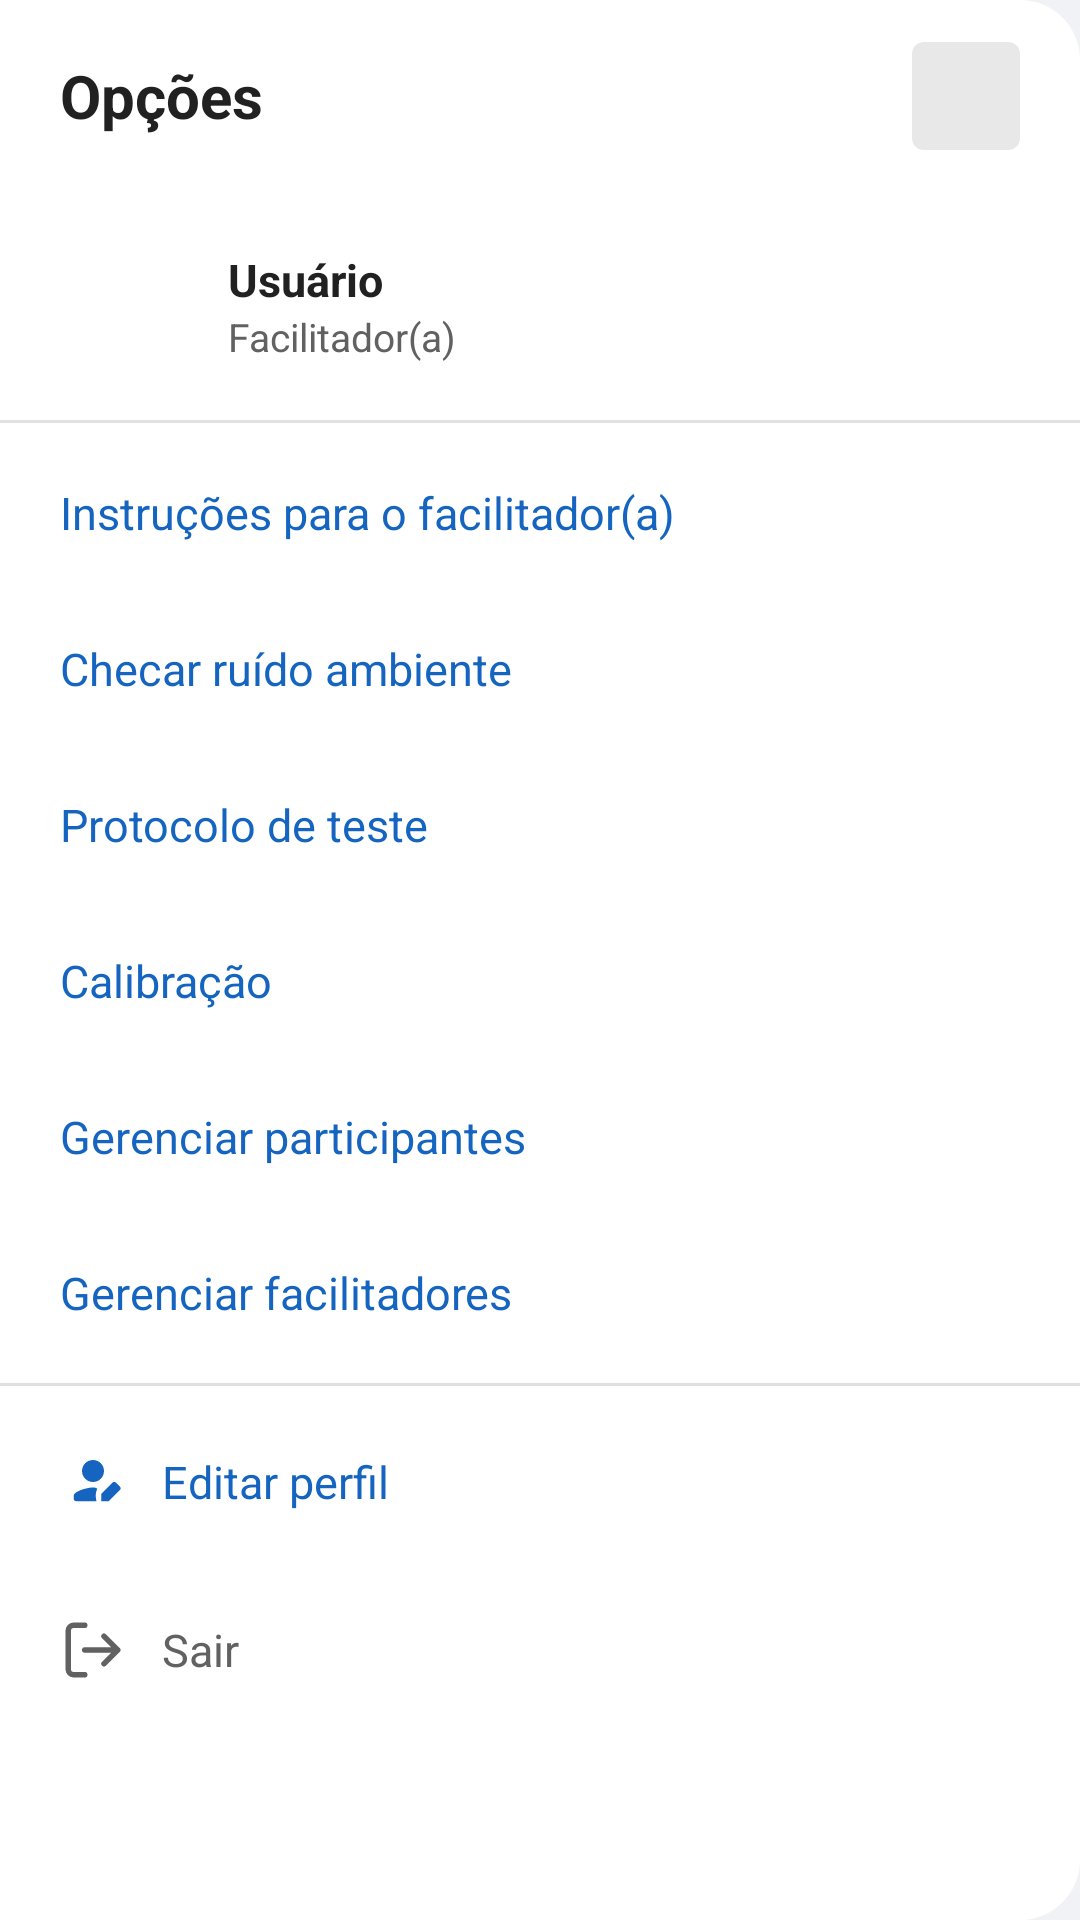

Reconstruct the res/layout file that produces this screen, plus the resources it refers to.
<!-- AndroidManifest.xml: application theme ReabLitaTheme -->
<!-- res/layout/dialog_side_menu.xml -->
<?xml version="1.0" encoding="utf-8"?>
<LinearLayout xmlns:android="http://schemas.android.com/apk/res/android"
    xmlns:app="http://schemas.android.com/apk/res-auto"
    android:layout_width="match_parent"
    android:layout_height="match_parent"
    android:orientation="vertical"
    android:background="@drawable/bg_side_menu">

    
    <LinearLayout
        android:layout_width="match_parent"
        android:layout_height="64dp"
        android:orientation="horizontal"
        android:gravity="center_vertical"
        android:paddingHorizontal="20dp">
        <TextView
            android:layout_width="0dp"
            android:layout_height="wrap_content"
            android:layout_weight="1"
            android:text="@string/menu_title"
            android:textSize="20sp"
            android:textStyle="bold"
            android:textColor="@color/rl_text_primary"/>
        <ImageButton
            android:id="@+id/btnCloseMenu"
            android:layout_width="36dp"
            android:layout_height="36dp"
            android:src="@drawable/ic_delete_outline"
            android:background="@drawable/bg_btn_gray_light"
            app:tint="@color/rl_text_secondary"
            android:contentDescription="Fechar"/>
    </LinearLayout>

    
    <LinearLayout
        android:layout_width="match_parent"
        android:layout_height="wrap_content"
        android:orientation="horizontal"
        android:gravity="center_vertical"
        android:paddingHorizontal="20dp"
        android:paddingVertical="16dp">
        <FrameLayout
            android:layout_width="@dimen/side_menu_avatar_size"
            android:layout_height="@dimen/side_menu_avatar_size"
            android:background="@drawable/bg_avatar">
            <TextView
                android:id="@+id/tvUserInitials"
                android:layout_width="match_parent"
                android:layout_height="match_parent"
                android:gravity="center"
                android:text="FT"
                android:textSize="16sp"
                android:textStyle="bold"
                android:textColor="@color/rl_white"/>
        </FrameLayout>
        <LinearLayout
            android:layout_width="0dp"
            android:layout_height="wrap_content"
            android:layout_weight="1"
            android:orientation="vertical"
            android:layout_marginStart="12dp">
            <TextView
                android:id="@+id/tvUserName"
                android:layout_width="wrap_content"
                android:layout_height="wrap_content"
                android:text="Usuário"
                android:textSize="15sp"
                android:textStyle="bold"
                android:textColor="@color/rl_text_primary"/>
            <TextView
                android:id="@+id/tvUserRole"
                android:layout_width="wrap_content"
                android:layout_height="wrap_content"
                android:text="@string/label_facilitador"
                android:textSize="13sp"
                android:textColor="@color/rl_text_secondary"/>
        </LinearLayout>
    </LinearLayout>

    <View android:layout_width="match_parent" android:layout_height="1dp"
        android:background="@color/rl_divider"
        android:layout_marginBottom="4dp"/>

    
    <LinearLayout
        android:id="@+id/llMenuInstrucoes"
        android:layout_width="match_parent"
        android:layout_height="52dp"
        android:orientation="horizontal"
        android:gravity="center_vertical"
        android:paddingHorizontal="20dp"
        android:background="?attr/selectableItemBackground"
        android:clickable="true"
        android:focusable="true">
        <TextView
            android:layout_width="match_parent"
            android:layout_height="wrap_content"
            android:text="@string/menu_instrucoes"
            android:textSize="15sp"
            android:textColor="@color/rl_primary"/>
    </LinearLayout>

    <LinearLayout
        android:id="@+id/llMenuChecarRuido"
        android:layout_width="match_parent"
        android:layout_height="52dp"
        android:orientation="horizontal"
        android:gravity="center_vertical"
        android:paddingHorizontal="20dp"
        android:background="?attr/selectableItemBackground"
        android:clickable="true"
        android:focusable="true">
        <TextView
            android:layout_width="match_parent"
            android:layout_height="wrap_content"
            android:text="@string/menu_checar_ruido"
            android:textSize="15sp"
            android:textColor="@color/rl_primary"/>
    </LinearLayout>

    <LinearLayout
        android:id="@+id/llMenuProtocolo"
        android:layout_width="match_parent"
        android:layout_height="52dp"
        android:orientation="horizontal"
        android:gravity="center_vertical"
        android:paddingHorizontal="20dp"
        android:background="?attr/selectableItemBackground"
        android:clickable="true"
        android:focusable="true">
        <TextView
            android:layout_width="match_parent"
            android:layout_height="wrap_content"
            android:text="@string/menu_protocolo"
            android:textSize="15sp"
            android:textColor="@color/rl_primary"/>
    </LinearLayout>

    <LinearLayout
        android:id="@+id/llMenuCalibracao"
        android:layout_width="match_parent"
        android:layout_height="52dp"
        android:orientation="horizontal"
        android:gravity="center_vertical"
        android:paddingHorizontal="20dp"
        android:background="?attr/selectableItemBackground"
        android:clickable="true"
        android:focusable="true">
        <TextView
            android:layout_width="match_parent"
            android:layout_height="wrap_content"
            android:text="@string/menu_calibracao"
            android:textSize="15sp"
            android:textColor="@color/rl_primary"/>
    </LinearLayout>

    
    <LinearLayout
        android:id="@+id/llMenuGerenciarParticipantes"
        android:layout_width="match_parent"
        android:layout_height="52dp"
        android:orientation="horizontal"
        android:gravity="center_vertical"
        android:paddingHorizontal="20dp"
        android:background="?attr/selectableItemBackground"
        android:clickable="true"
        android:focusable="true">
        <TextView
            android:layout_width="match_parent"
            android:layout_height="wrap_content"
            android:text="@string/menu_gerenciar_participantes"
            android:textSize="15sp"
            android:textColor="@color/rl_primary"/>
    </LinearLayout>

    <LinearLayout
        android:id="@+id/llMenuGerenciarFacilitadores"
        android:layout_width="match_parent"
        android:layout_height="52dp"
        android:orientation="horizontal"
        android:gravity="center_vertical"
        android:paddingHorizontal="20dp"
        android:background="?attr/selectableItemBackground"
        android:clickable="true"
        android:focusable="true">
        <TextView
            android:layout_width="match_parent"
            android:layout_height="wrap_content"
            android:text="@string/menu_gerenciar_facilitadores"
            android:textSize="15sp"
            android:textColor="@color/rl_primary"/>
    </LinearLayout>

    <View android:layout_width="match_parent" android:layout_height="1dp"
        android:background="@color/rl_divider"
        android:layout_marginVertical="4dp"/>

    
    <LinearLayout
        android:id="@+id/llMenuEditarPerfil"
        android:layout_width="match_parent"
        android:layout_height="56dp"
        android:orientation="horizontal"
        android:gravity="center_vertical"
        android:paddingHorizontal="20dp"
        android:background="?attr/selectableItemBackground"
        android:clickable="true"
        android:focusable="true">
        <ImageView
            android:layout_width="22dp"
            android:layout_height="22dp"
            android:src="@drawable/ic_edit_profile"
            app:tint="@color/rl_primary"
            android:layout_marginEnd="12dp"
            android:contentDescription="Editar perfil"/>
        <TextView
            android:layout_width="match_parent"
            android:layout_height="wrap_content"
            android:text="@string/menu_editar_perfil"
            android:textSize="15sp"
            android:textColor="@color/rl_primary"/>
    </LinearLayout>

    
    <LinearLayout
        android:id="@+id/llMenuSair"
        android:layout_width="match_parent"
        android:layout_height="56dp"
        android:orientation="horizontal"
        android:gravity="center_vertical"
        android:paddingHorizontal="20dp"
        android:background="?attr/selectableItemBackground"
        android:clickable="true"
        android:focusable="true">
        <ImageView
            android:layout_width="22dp"
            android:layout_height="22dp"
            android:src="@drawable/ic_logout"
            app:tint="@color/rl_text_secondary"
            android:layout_marginEnd="12dp"
            android:contentDescription="Sair"/>
        <TextView
            android:layout_width="match_parent"
            android:layout_height="wrap_content"
            android:text="@string/menu_sair"
            android:textSize="15sp"
            android:textColor="@color/rl_text_secondary"/>
    </LinearLayout>
</LinearLayout>
<!-- resources referenced by this layout -->
<resources>
  <color name="rl_divider">#E0E0E0</color>
  <color name="rl_primary">#1565C0</color>
  <color name="rl_text_primary">#212121</color>
  <color name="rl_text_secondary">#616161</color>
  <color name="rl_white">#FFFFFF</color>
  <dimen name="side_menu_avatar_size">44dp</dimen>
  <!-- drawable bg_btn_gray_light (drawable) -->
  <?xml version="1.0" encoding="utf-8"?>
  <shape xmlns:android="http://schemas.android.com/apk/res/android">
      <solid android:color="#E8E8E8"/>
      <corners android:radius="4dp"/>
  </shape>
  <!-- drawable bg_side_menu (drawable) -->
  <?xml version="1.0" encoding="utf-8"?>
  <shape xmlns:android="http://schemas.android.com/apk/res/android"
      android:shape="rectangle">
      <solid android:color="#FFFFFF"/>
      <corners android:topRightRadius="20dp" android:bottomRightRadius="20dp"/>
  </shape>
  <!-- drawable ic_logout (drawable) -->
  <?xml version="1.0" encoding="utf-8"?>
  <vector xmlns:android="http://schemas.android.com/apk/res/android"
      android:width="24dp"
      android:height="24dp"
      android:viewportWidth="24"
      android:viewportHeight="24">
      <path
          android:fillColor="@android:color/transparent"
          android:strokeColor="#000000"
          android:strokeWidth="2"
          android:strokeLineCap="round"
          android:pathData="M9,21H5C3.9,21 3,20.1 3,19V5C3,3.9 3.9,3 5,3H9"/>
      <path
          android:fillColor="@android:color/transparent"
          android:strokeColor="#000000"
          android:strokeWidth="2"
          android:strokeLineCap="round"
          android:strokeLineJoin="round"
          android:pathData="M16,17L21,12L16,7M21,12H9"/>
  </vector>
  <string name="label_facilitador">Facilitador(a)</string>
  <string name="menu_calibracao">Calibração</string>
  <string name="menu_checar_ruido">Checar ruído ambiente</string>
  <string name="menu_editar_perfil">Editar perfil</string>
  <string name="menu_gerenciar_facilitadores">Gerenciar facilitadores</string>
  <string name="menu_gerenciar_participantes">Gerenciar participantes</string>
  <string name="menu_instrucoes">Instruções para o facilitador(a)</string>
  <string name="menu_protocolo">Protocolo de teste</string>
  <string name="menu_sair">Sair</string>
  <string name="menu_title">Opções</string>
  <style name="ReabLitaTheme" parent="Theme.MaterialComponents.Light.NoActionBar">
          <item name="colorPrimary">@color/rl_primary</item>
          <item name="colorPrimaryDark">@color/rl_primary_dark</item>
          <item name="colorAccent">@color/rl_primary</item>
          <item name="android:windowBackground">@color/rl_bg</item>
          <item name="android:textColor">@color/rl_text_primary</item>
          <item name="android:textColorHint">@color/rl_text_hint</item>
          <item name="android:statusBarColor">@color/rl_bg</item>
          <item name="android:windowLightStatusBar">true</item>
          <item name="materialButtonStyle">@style/RL.Button</item>
          <item name="materialAlertDialogTheme">@style/RL.AlertDialog</item>
      </style>
  <color name="rl_primary_dark">#0D47A1</color>
  <color name="rl_bg">#F0F2F5</color>
  <color name="rl_text_hint">#9E9E9E</color>
  <style name="RL.Button" parent="Widget.MaterialComponents.Button">
          <item name="android:textAllCaps">false</item>
          <item name="android:letterSpacing">0</item>
      </style>
  <style name="RL.AlertDialog" parent="ThemeOverlay.MaterialComponents.MaterialAlertDialog">
          <item name="colorPrimary">@color/rl_primary</item>
          <item name="colorAccent">@color/rl_primary</item>
          <item name="android:textAllCaps">false</item>
      </style>
</resources>
